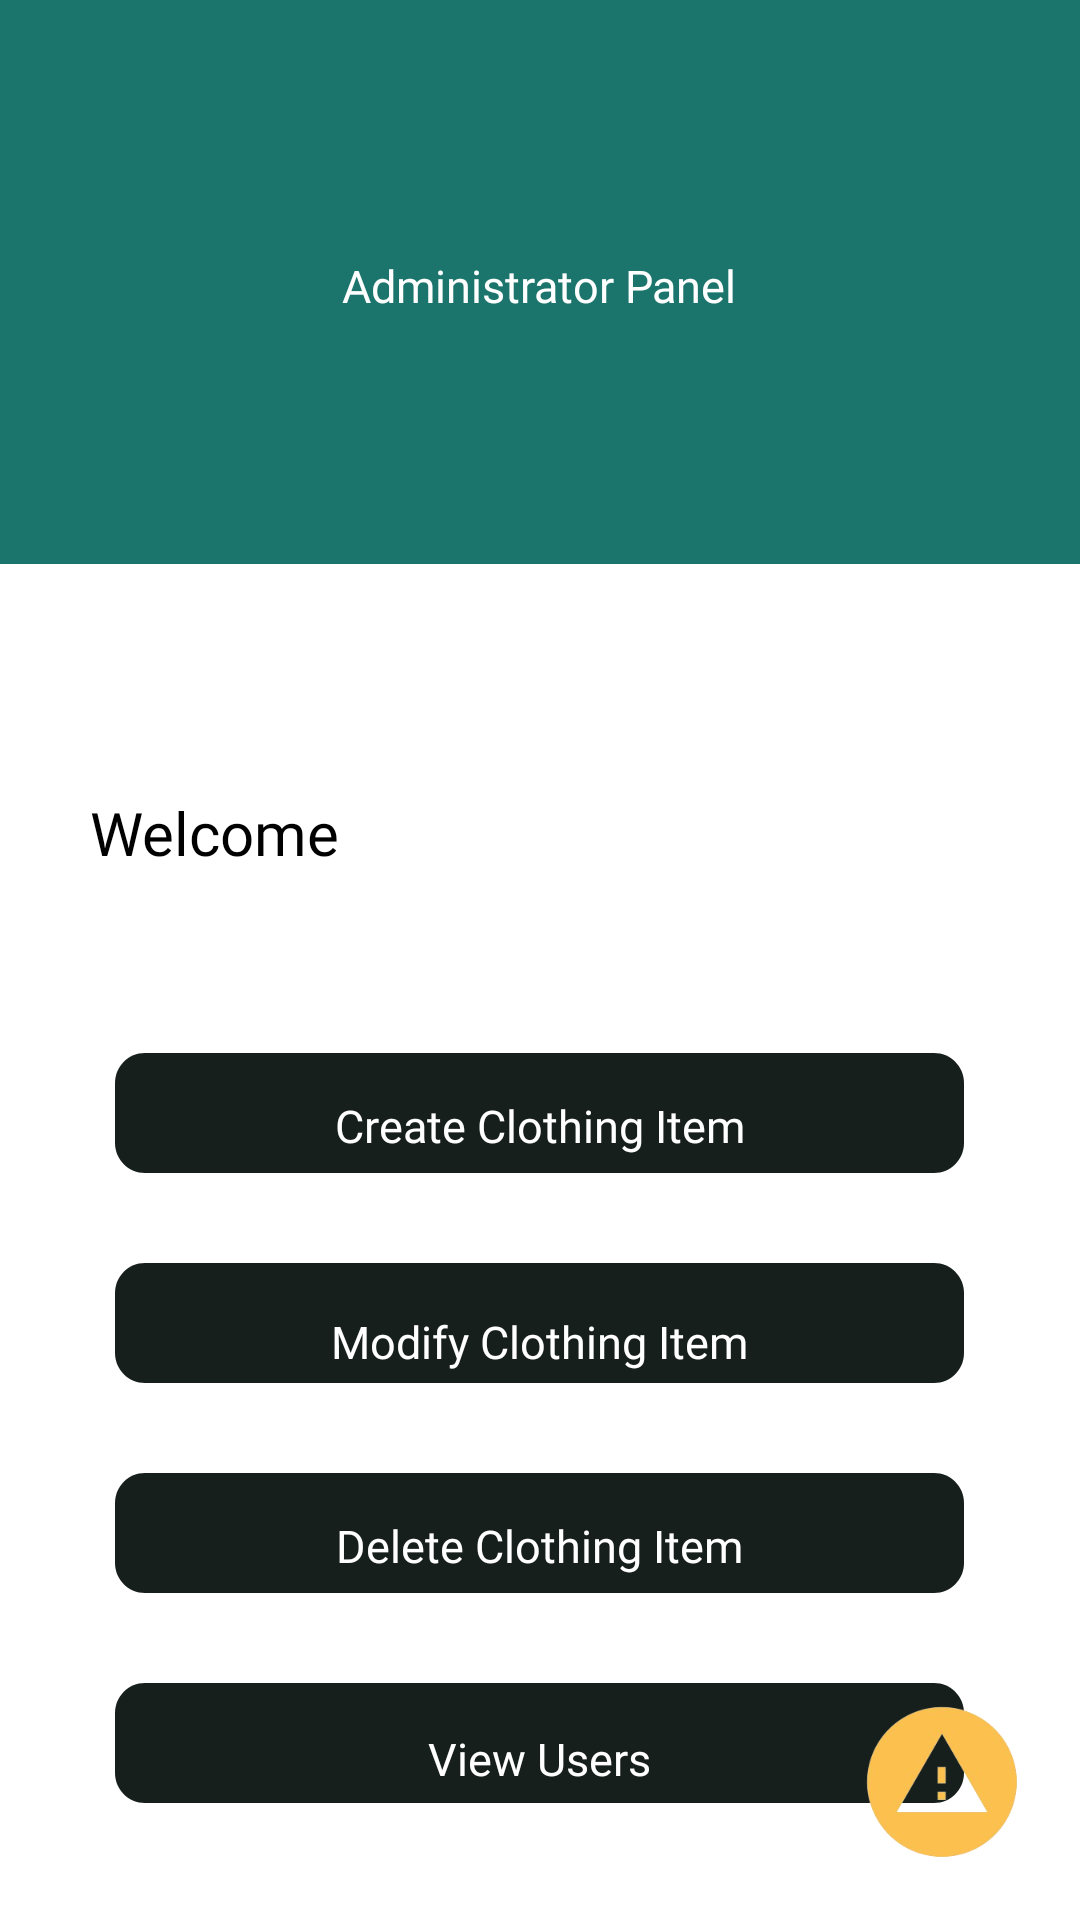

Android layout source for this screen:
<!-- AndroidManifest.xml: activity theme Theme.ShopyTest.NoActionBar -->
<!-- res/layout/activity_menu_pantalla_admin.xml -->
<?xml version="1.0" encoding="utf-8"?>
<RelativeLayout xmlns:android="http://schemas.android.com/apk/res/android"
    xmlns:app="http://schemas.android.com/apk/res-auto"
    android:id="@+id/pantallamiperfil"
    android:layout_width="match_parent"
    android:layout_height="match_parent"
    android:clipToOutline="true"
    android:background="#FFFFFF">

    <View
        android:id="@+id/fondoverde"
        android:layout_width="wrap_content"
        android:layout_height="188dp"
        android:layout_alignParentLeft="true"
        android:layout_alignParentTop="true"
        android:background="#1C756C" />

    <TextView
        android:id="@+id/titulo"
        android:layout_width="wrap_content"
        android:layout_height="wrap_content"
        android:layout_centerHorizontal="true"
        android:layout_alignParentTop="true"
        android:layout_marginTop="85dp"
        android:text="@string/titulopaneladministrador"
        android:fontFamily="@font/poppins"
        android:textAppearance="@style/editarPerfilTitulo"
        android:gravity="top"
        />

    <com.google.android.material.imageview.ShapeableImageView
        android:id="@+id/fotoperfil"
        android:layout_width="122dp"
        android:layout_height="122dp"
        android:layout_centerHorizontal="true"
        android:layout_alignParentTop="true"
        android:layout_below="@+id/titulo"
        android:layout_marginTop="127dp"
        android:src="@drawable/logo_default"
        android:scaleType="centerCrop"
        app:shapeAppearanceOverlay="@style/imagenredonde"
        />

    <TextView
        android:id="@+id/nombredeadmin"
        android:layout_width="wrap_content"
        android:layout_height="wrap_content"
        android:layout_alignParentLeft="true"
        android:layout_marginLeft="30dp"
        android:layout_marginTop="15dp"
        android:layout_below="@+id/fotoperfil"
        android:text="@string/bienvenidoadmin"
        android:fontFamily="@font/poppins"
        android:textAppearance="@style/nombredeusuarioadmin"
        android:gravity="top"

        />

    <View
        android:id="@+id/crearprenda"
        android:layout_width="283dp"
        android:layout_height="40dp"
        android:layout_below="@+id/nombredeadmin"
        android:layout_centerHorizontal="true"
        android:background="@drawable/guardardatos"
        android:layout_marginTop="60dp"
        android:clickable="true"
        />

    <TextView
        android:id="@+id/crearprendatexto"
        android:layout_width="wrap_content"
        android:layout_height="wrap_content"
        android:fontFamily="@font/poppins"
        android:text="@string/botontextocrearprendaropa"
        android:layout_centerHorizontal="true"
        android:layout_below="@+id/crearprenda"
        android:layout_alignParentTop="true"
        android:layout_marginTop="365dp"
        android:textAppearance="@style/textoguardardatos"
        android:gravity="top"
        />

    <View
        android:id="@+id/modificarprenda"
        android:layout_width="283dp"
        android:layout_height="40dp"
        android:layout_below="@+id/crearprenda"
        android:layout_centerHorizontal="true"
        android:background="@drawable/guardardatos"
        android:layout_marginTop="30dp"
        android:clickable="true"
        />

    <TextView
        android:id="@+id/modificarprendatexto"
        android:layout_width="wrap_content"
        android:layout_height="wrap_content"
        android:fontFamily="@font/poppins"
        android:text="@string/botonmodificarprendaropa"
        android:layout_alignParentTop="true"
        android:layout_centerHorizontal="true"
        android:layout_below="@+id/modificarprenda"
        android:layout_marginTop="437dp"
        android:textAppearance="@style/textoguardardatos"
        android:gravity="top"
        />

    <View
        android:id="@+id/borrarprenda"
        android:layout_width="283dp"
        android:layout_height="40dp"
        android:layout_below="@+id/modificarprenda"
        android:layout_centerHorizontal="true"
        android:background="@drawable/guardardatos"
        android:layout_marginTop="30dp"
        android:clickable="true"
        />

    <TextView
        android:id="@+id/borrarprendatexto"
        android:layout_width="wrap_content"
        android:layout_height="wrap_content"
        android:fontFamily="@font/poppins"
        android:text="@string/botontextoeliminarprendaropa"
        android:layout_alignParentTop="true"
        android:layout_centerHorizontal="true"
        android:layout_below="@+id/borrarprenda"
        android:layout_marginTop="505dp"
        android:textAppearance="@style/textoguardardatos"
        android:gravity="top"
        />

    <View
        android:id="@+id/gestionarusuarios"
        android:layout_width="283dp"
        android:layout_height="40dp"
        android:layout_below="@+id/borrarprenda"
        android:layout_centerHorizontal="true"
        android:background="@drawable/guardardatos"
        android:layout_marginTop="30dp"
        android:clickable="true"
        />

    <TextView
        android:id="@+id/gestionarusuariostexto"
        android:layout_width="wrap_content"
        android:layout_height="wrap_content"
        android:fontFamily="@font/poppins"
        android:text="@string/botontextoverusuarios"
        android:layout_alignParentTop="true"
        android:layout_centerHorizontal="true"
        android:layout_below="@+id/modificarprenda"
        android:layout_marginTop="576dp"
        android:textAppearance="@style/textoguardardatos"
        android:gravity="top"
        />


    <ImageView
        android:id="@+id/imageCerrarSesion"
        android:layout_width="35dp"
        android:layout_height="34dp"
        android:layout_alignParentEnd="true"
        android:layout_margin="12dp"
        android:src="@drawable/cerrarsesion" />

    <ImageView
        android:id="@+id/botonIncidencias"
        android:layout_width="60dp"
        android:layout_height="60dp"
        android:layout_alignParentBottom="true"
        android:layout_alignParentEnd="true"
        android:layout_marginBottom="16dp"
        android:layout_marginEnd="16dp"
        android:src="@drawable/incidenciasimagen"
        app:tint="@color/grey_font" />

</RelativeLayout>
<!-- resources referenced by this layout -->
<resources>
  <!-- drawable guardardatos (drawable) -->
  <?xml version="1.0" encoding="utf-8"?>
  <vector
      xmlns:android="http://schemas.android.com/apk/res/android"
      xmlns:aapt="http://schemas.android.com/aapt"
      android:width="283dp"
      android:height="40dp"
      android:viewportWidth="283"
      android:viewportHeight="40"
      >
      <group>
          <clip-path
              android:pathData="M10 0H273C278.523 0 283 4.47715 283 10V30C283 35.5228 278.523 40 273 40H10C4.47715 40 0 35.5228 0 30V10C0 4.47715 4.47715 0 10 0Z"
              />
          <path
              android:pathData="M0 0V40H283V0"
              android:fillColor="#171F1D"
              />
      </group>
  </vector>
  <!-- drawable incidenciasimagen: png bitmap (drawable, 26010 bytes) -->
  <string name="bienvenidoadmin">Welcome</string>
  <string name="botonmodificarprendaropa">Modify Clothing Item</string>
  <string name="botontextocrearprendaropa">Create Clothing Item</string>
  <string name="botontextoeliminarprendaropa">Delete Clothing Item</string>
  <string name="botontextoverusuarios">View Users</string>
  <string name="titulopaneladministrador">Administrator Panel</string>
  <style name="editarPerfilTitulo">
          <item name="android:textSize">15sp</item>
          <item name="android:textColor">#FFFFFF</item>
      </style>
  <style name="imagenredonde">
          <item name="cornerFamily">rounded</item>
          <item name="cornerSize">50%</item>
      </style>
  <style name="nombredeusuarioadmin">
          <item name="android:textSize">20sp</item>
          <item name="android:textColor">#000000</item>
      </style>
  <style name="textoguardardatos">
          <item name="android:textSize">15sp</item>
          <item name="android:textColor">#FFFFFF</item>
      </style>
  <style name="Theme.ShopyTest.NoActionBar">
          <item name="windowActionBar">false</item>
          <item name="windowNoTitle">true</item>
      </style>
</resources>
